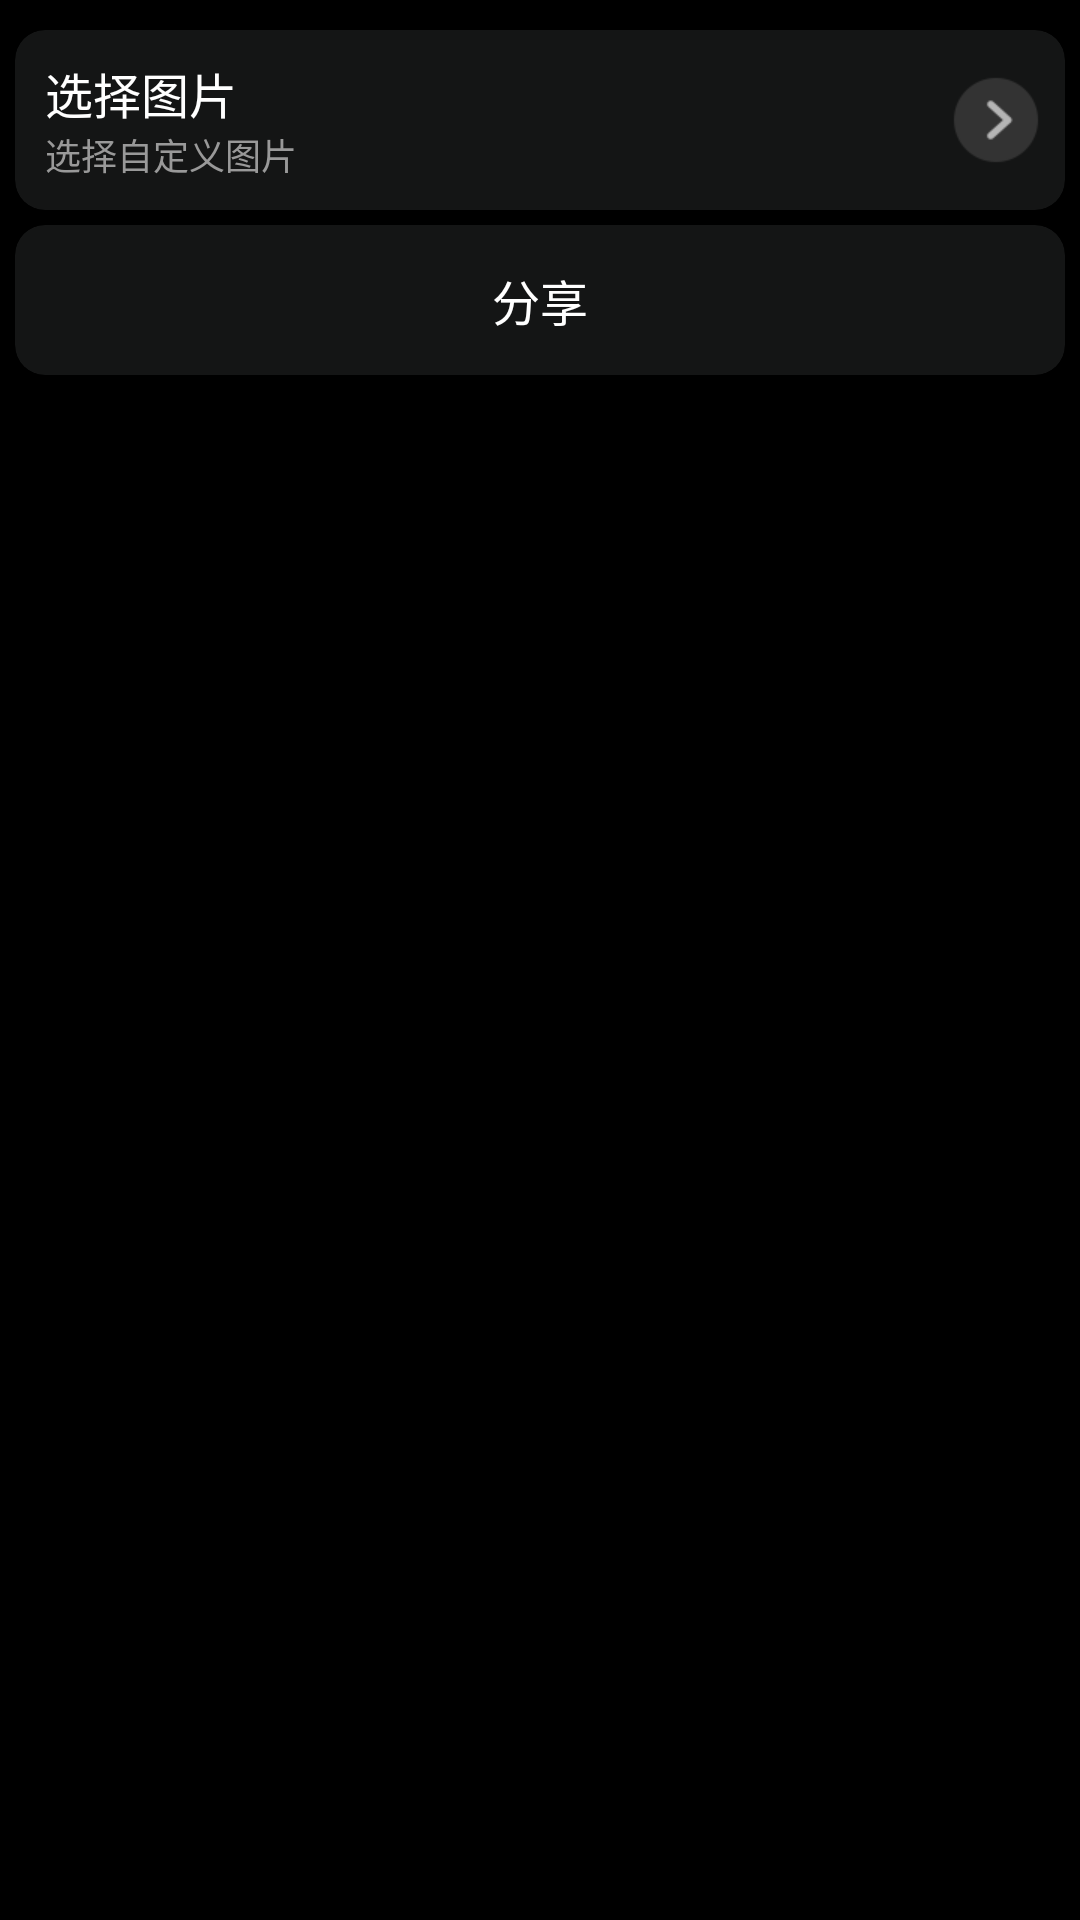

Android layout source for this screen:
<!-- AndroidManifest.xml: application theme Theme.CorecloudXtcShare -->
<!-- res/layout/img.xml -->
<?xml version="1.0" encoding="utf-8"?>

<ScrollView xmlns:android="http://schemas.android.com/apk/res/android"
    xmlns:app="http://schemas.android.com/apk/res-auto"
    android:id="@+id/img1"
    android:layout_width="match_parent"
    android:layout_height="match_parent"
    android:background="#00000000"
    android:fillViewport="true">

    <LinearLayout
        android:id="@+id/img2"
        android:layout_width="match_parent"
        android:layout_height="wrap_content"
        android:orientation="vertical">

        <LinearLayout
            android:id="@+id/img3"
            android:layout_width="match_parent"
            android:layout_height="match_parent"
            android:orientation="vertical"
            android:padding="5dp">


            <LinearLayout
                android:id="@+id/img4"
                android:layout_width="match_parent"
                android:layout_height="60dp"
                android:layout_marginTop="5dp"
                android:orientation="vertical">

                <androidx.cardview.widget.CardView
                    android:id="@+id/img5"
                    android:layout_width="match_parent"
                    android:layout_height="match_parent"
                    android:elevation="0dp"
                    app:cardBackgroundColor="#7D2A2B2C"
                    app:cardCornerRadius="10dp"
                    app:cardElevation="0dp">

                    <LinearLayout
                        android:id="@+id/img6"
                        android:layout_width="match_parent"
                        android:layout_height="match_parent"
                        android:gravity="center|left"
                        android:orientation="horizontal">

                        <LinearLayout
                            android:id="@+id/img7"
                            android:layout_width="match_parent"
                            android:layout_height="match_parent"
                            android:layout_marginLeft="10dp"
                            android:layout_marginRight="5dp"
                            android:gravity="center|left"
                            android:orientation="horizontal">

                            <LinearLayout
                                android:id="@+id/img8"
                                android:layout_width="wrap_content"
                                android:layout_height="wrap_content"
                                android:orientation="vertical">

                                <TextView
                                    android:id="@+id/img9"
                                    android:layout_width="wrap_content"
                                    android:layout_height="wrap_content"
                                    android:layout_weight="1"
                                    android:text="@string/img_choose"
                                    android:textColor="#FFFFFF"
                                    android:textSize="16sp" />

                                <TextView
                                    android:id="@+id/img10"
                                    android:layout_width="wrap_content"
                                    android:layout_height="wrap_content"
                                    android:text="@string/img_choose_title"
                                    android:textColor="#999999"
                                    android:textSize="12sp" />
                            </LinearLayout>

                            <LinearLayout
                                android:id="@+id/img11"
                                android:layout_width="match_parent"
                                android:layout_height="match_parent"
                                android:gravity="center|right"
                                android:orientation="horizontal">

                                <ImageView
                                    android:id="@+id/img12"
                                    android:layout_width="36dp"
                                    android:layout_height="36dp"
                                    android:src="@drawable/next_icon" />
                            </LinearLayout>
                        </LinearLayout>
                    </LinearLayout>
                </androidx.cardview.widget.CardView>
            </LinearLayout>

            <LinearLayout
                android:id="@+id/img13"
                android:layout_width="match_parent"
                android:layout_height="50dp"
                android:layout_marginTop="5dp"
                android:orientation="vertical">

                <androidx.cardview.widget.CardView
                    android:id="@+id/img14"
                    android:layout_width="match_parent"
                    android:layout_height="match_parent"
                    android:elevation="0dp"
                    app:cardBackgroundColor="#7D2A2B2C"
                    app:cardCornerRadius="10dp"
                    app:cardElevation="0dp">

                    <LinearLayout
                        android:id="@+id/img15"
                        android:layout_width="match_parent"
                        android:layout_height="match_parent"
                        android:gravity="center"
                        android:orientation="horizontal">

                        <LinearLayout
                            android:id="@+id/img16"
                            android:layout_width="match_parent"
                            android:layout_height="wrap_content"
                            android:gravity="center_horizontal"
                            android:orientation="horizontal">

                            <TextView
                                android:id="@+id/img17"
                                android:layout_width="wrap_content"
                                android:layout_height="wrap_content"
                                android:text="@string/sharetext"
                                android:textColor="#FFFFFF"
                                android:textSize="16sp" />
                        </LinearLayout>
                    </LinearLayout>
                </androidx.cardview.widget.CardView>
            </LinearLayout>
        </LinearLayout>

    </LinearLayout>

</ScrollView>
<!-- resources referenced by this layout -->
<resources>
  <!-- drawable next_icon: png bitmap (drawable, 1012 bytes) -->
  <string name="img_choose">选择图片</string>
  <string name="img_choose_title">选择自定义图片</string>
  <string name="sharetext">分享</string>
  <style name="Theme.CorecloudXtcShare" parent="Theme.MaterialComponents.DayNight.NoActionBar">
          <item name="android:windowDisablePreview">true</item>
          <item name="android:windowBackground">@android:color/black</item>
          <item name="colorPrimary">@color/purple_200</item>
          <item name="colorPrimaryVariant">#000000</item>
          <item name="colorOnPrimary">@color/white</item>
          <item name="colorSecondary">@color/teal_200</item>
          <item name="colorSecondaryVariant">#000000</item>
          <item name="colorOnSecondary">@color/white</item>
          <item name="android:statusBarColor">#000000</item>
          <item name="android:textColorHighlight">#33FFFFFF</item>
      </style>
  <color name="purple_200">#FFBB86FC</color>
  <color name="white">#FFFFFFFF</color>
  <color name="teal_200">#FF03DAC5</color>
</resources>
